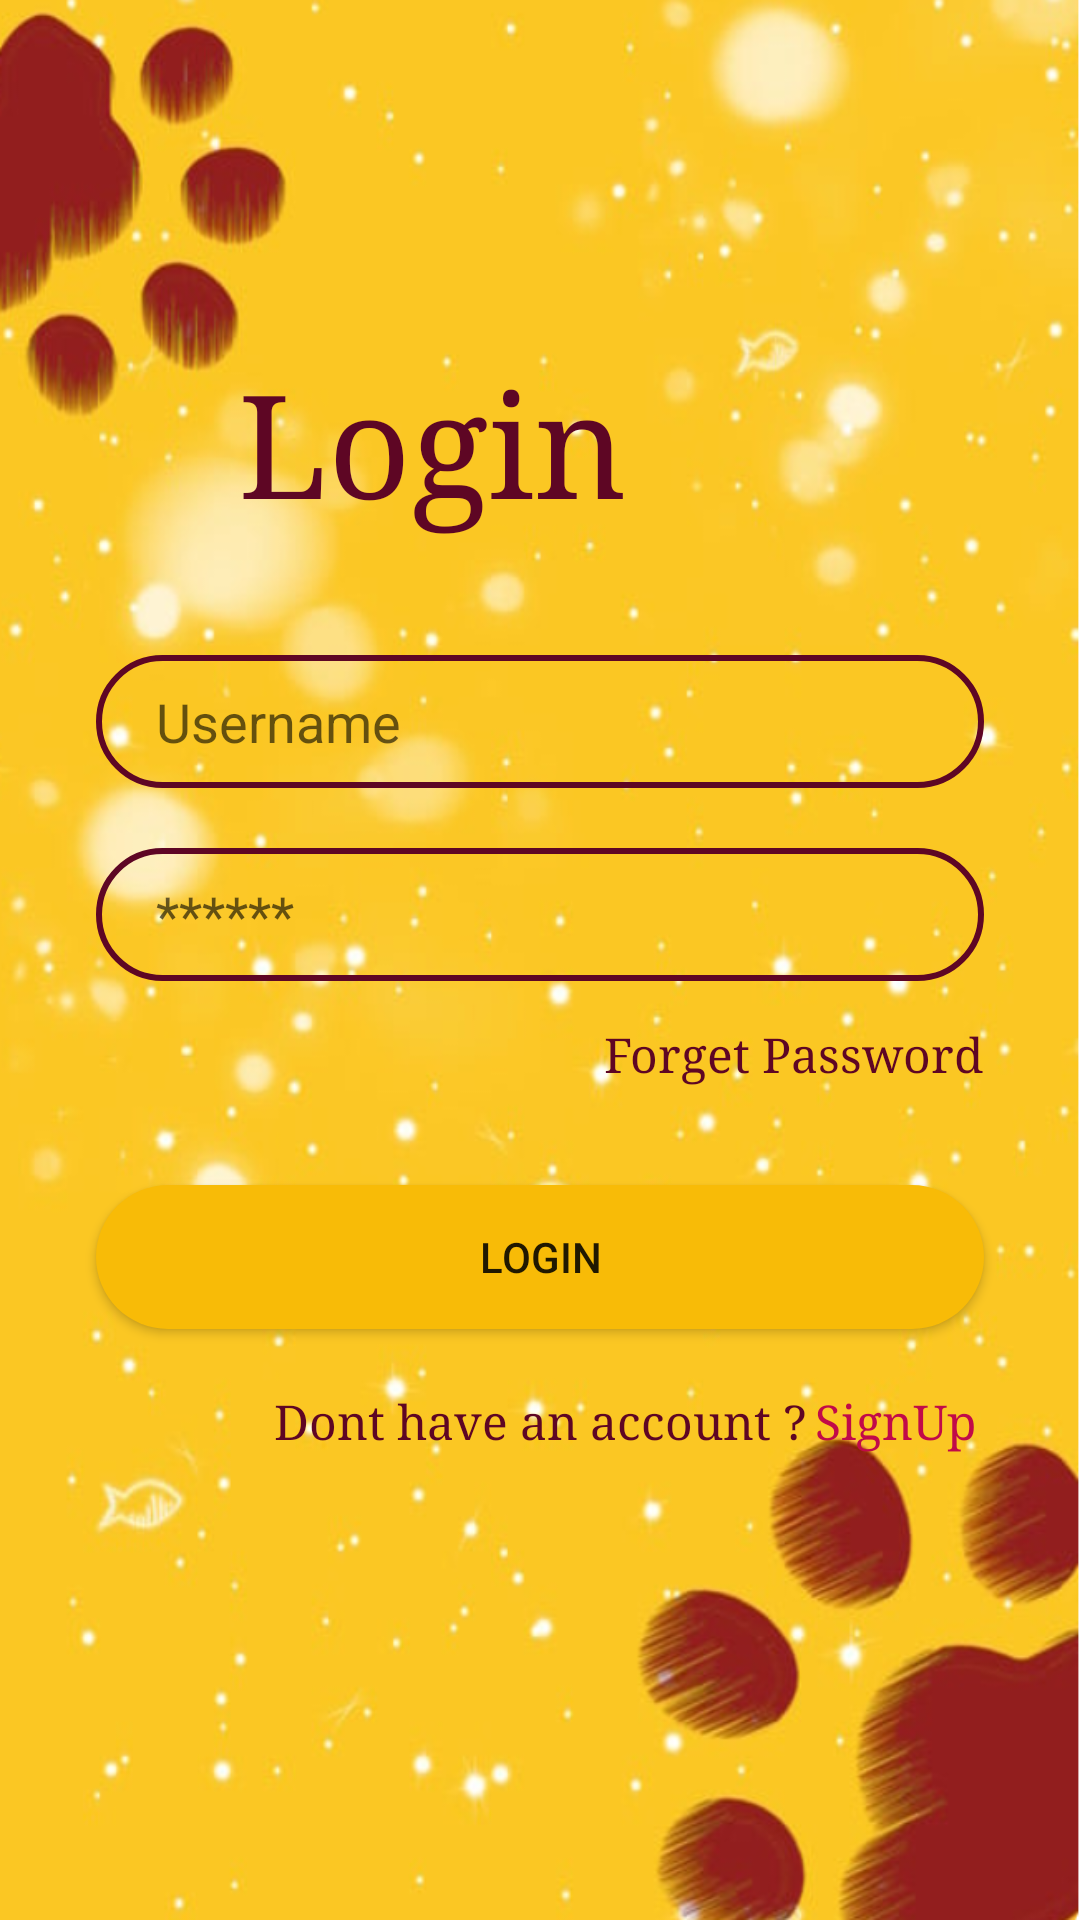

This screen was rendered from an Android layout file. Write that file and the resources it references.
<!-- AndroidManifest.xml: application theme Theme.PawfectPicks -->
<!-- res/layout/activity_login.xml -->
<?xml version="1.0" encoding="utf-8"?>
<androidx.constraintlayout.widget.ConstraintLayout
    xmlns:android="http://schemas.android.com/apk/res/android"
    xmlns:app="http://schemas.android.com/apk/res-auto"
    xmlns:tools="http://schemas.android.com/tools"
    android:layout_width="match_parent"
    android:layout_height="match_parent"
    tools:context=".login"
    android:background="@drawable/pet_background">

    <TextView
        android:id="@+id/Login"
        android:layout_width="240dp"
        android:layout_height="71dp"
        android:fontFamily="serif"
        android:text="Login"
        android:textColor="#5E0624"
        android:textSize="48sp"
        app:layout_constraintBottom_toBottomOf="parent"
        app:layout_constraintEnd_toEndOf="parent"
        app:layout_constraintHorizontal_bias="0.66"
        app:layout_constraintStart_toStartOf="parent"
        app:layout_constraintTop_toTopOf="parent"
        app:layout_constraintVertical_bias="0.204" />

    <TextView
        android:id="@+id/forgetPassword"
        android:layout_width="wrap_content"
        android:layout_height="wrap_content"
        android:fontFamily="serif"
        android:text="Forget Password"
        android:textColor="#5E0624"
        android:textSize="16sp"
        app:layout_constraintBottom_toTopOf="@+id/btnLogin"
        app:layout_constraintEnd_toEndOf="@+id/inputPassword"
        app:layout_constraintHorizontal_bias="1.0"
        app:layout_constraintStart_toStartOf="@+id/inputPassword"
        app:layout_constraintTop_toBottomOf="@+id/inputPassword"
        app:layout_constraintVertical_bias="0.293" />

    <EditText
        android:id="@+id/inputUserName"
        android:layout_width="0dp"
        android:layout_height="wrap_content"
        android:layout_marginStart="32dp"
        android:layout_marginTop="40dp"
        android:layout_marginEnd="32dp"
        android:background="@drawable/input_bg"
        android:drawableLeft="@drawable/ic_baseline_person_24"
        android:drawablePadding="10dp"
        android:ems="10"
        android:hint="Username"
        android:inputType="textPersonName"
        android:paddingLeft="20dp"
        android:paddingTop="10dp"
        android:paddingRight="10dp"
        android:paddingBottom="10dp"
        android:textColor="#5E0624"
        app:layout_constraintBottom_toBottomOf="parent"
        app:layout_constraintEnd_toEndOf="parent"
        app:layout_constraintHorizontal_bias="1.0"
        app:layout_constraintStart_toStartOf="parent"
        app:layout_constraintTop_toTopOf="parent"
        app:layout_constraintVertical_bias="0.321" />

    <EditText
        android:id="@+id/inputPassword"
        android:layout_width="0dp"
        android:layout_height="wrap_content"
        android:layout_marginTop="20dp"
        android:background="@drawable/input_bg"
        android:drawableLeft="@drawable/ic_baseline_security_24"
        android:drawablePadding="10dp"
        android:ems="10"
        android:hint="******"
        android:inputType="textPersonName|textPassword"
        android:paddingLeft="20dp"
        android:paddingTop="10dp"
        android:paddingRight="10dp"
        android:paddingBottom="10dp"
        android:textColor="#5E0624"
        app:layout_constraintEnd_toEndOf="@+id/inputUserName"
        app:layout_constraintStart_toStartOf="@+id/inputUserName"
        app:layout_constraintTop_toBottomOf="@+id/inputUserName" />

    <Button
        android:id="@+id/btnLogin"
        android:layout_width="0dp"
        android:layout_height="wrap_content"
        android:layout_marginTop="68dp"
        android:background="@drawable/btn_background"
        android:text="Login"
        app:layout_constraintEnd_toEndOf="@+id/inputPassword"
        app:layout_constraintHorizontal_bias="0.0"
        app:layout_constraintStart_toStartOf="@+id/inputPassword"
        app:layout_constraintTop_toBottomOf="@+id/inputPassword" />

    <TextView
        android:id="@+id/alreadyhaveAccount"
        android:layout_width="wrap_content"
        android:layout_height="wrap_content"
        android:layout_marginTop="20dp"
        android:fontFamily="serif"
        android:text="Dont have an account ?"
        android:textColor="#5E0624"
        android:textSize="16sp"
        app:layout_constraintEnd_toEndOf="@+id/btnLogin"
        app:layout_constraintStart_toStartOf="@+id/btnLogin"
        app:layout_constraintTop_toBottomOf="@+id/btnLogin" />

    <TextView
        android:id="@+id/signUp"
        android:layout_width="wrap_content"
        android:layout_height="wrap_content"
        android:layout_marginTop="20dp"
        android:fontFamily="serif"
        android:text="SignUp"
        android:textColor="#C10A49"
        android:textSize="16sp"
        app:layout_constraintEnd_toEndOf="@+id/btnLogin"
        app:layout_constraintHorizontal_bias="0.482"
        app:layout_constraintStart_toEndOf="@+id/alreadyhaveAccount"
        app:layout_constraintTop_toBottomOf="@+id/btnLogin" />

</androidx.constraintlayout.widget.ConstraintLayout>
<!-- resources referenced by this layout -->
<resources>
  <!-- drawable btn_background (drawable) -->
  <?xml version="1.0" encoding="utf-8"?>
  <shape xmlns:android="http://schemas.android.com/apk/res/android">
      <solid android:color="@color/yellow_button"/>
      <corners android:radius="70dp"/>
  </shape>
  <!-- drawable input_bg (drawable) -->
  <?xml version="1.0" encoding="utf-8"?>
  <shape xmlns:android="http://schemas.android.com/apk/res/android">
      <stroke android:color="@color/brown" android:width="2dp"/>
      <corners android:radius="70dp"/>
  </shape>
  <!-- drawable pet_background: png bitmap (drawable, 428788 bytes) -->
  <style name="Theme.PawfectPicks" parent="Theme.AppCompat.Light.DarkActionBar">
          
          <item name="colorPrimary">@color/purple_500</item>
          <item name="colorPrimaryDark">@color/purple_700</item>
          <item name="colorAccent">@color/teal_200</item>
          
      </style>
  <color name="yellow_button">#FFF8BB07</color>
  <color name="brown">#FF5E0624</color>
  <color name="purple_500">#FF6200EE</color>
  <color name="purple_700">#FF3700B3</color>
  <color name="teal_200">#FF03DAC5</color>
</resources>
